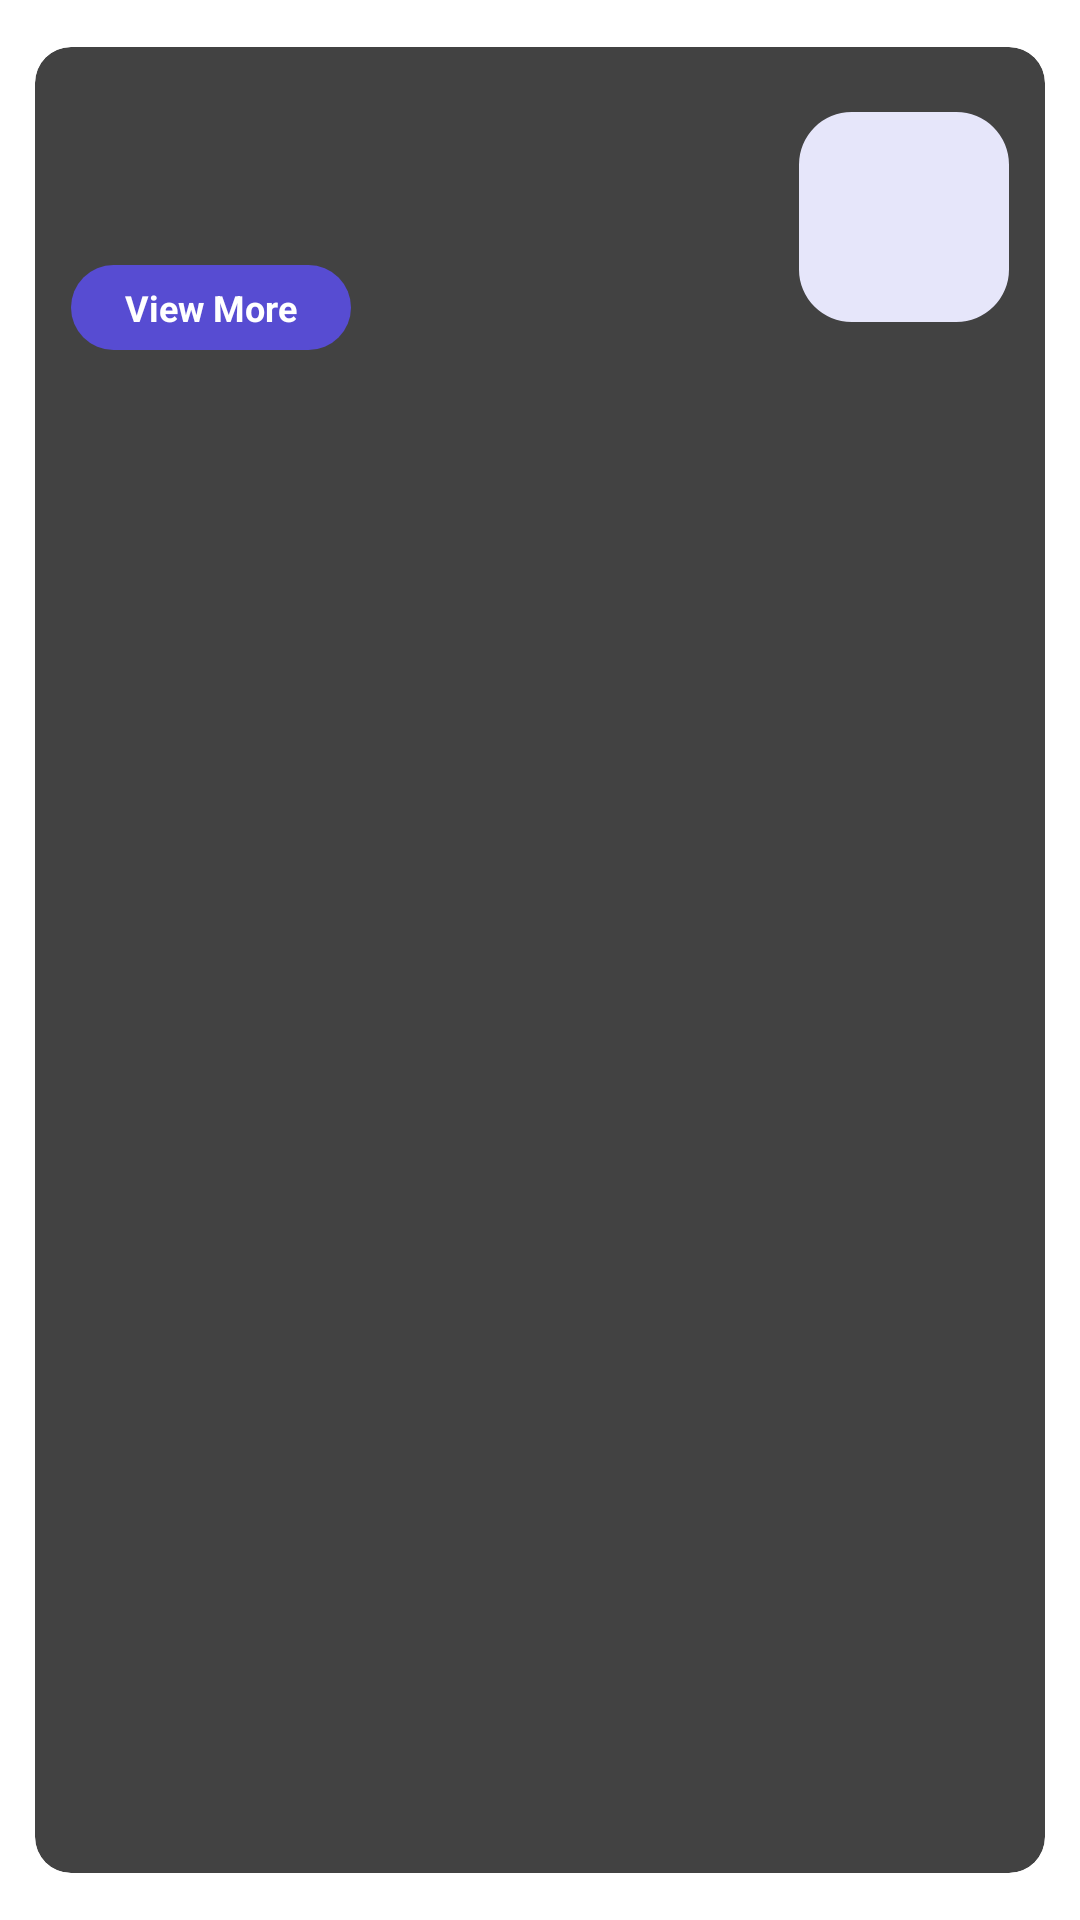

Layout XML and referenced resources for this Android screen:
<!-- AndroidManifest.xml: application theme Theme.PhysicsWallahAssignment -->
<!-- res/layout/layout_teacher_card.xml -->
<?xml version="1.0" encoding="utf-8"?>
<androidx.cardview.widget.CardView xmlns:android="http://schemas.android.com/apk/res/android"
    android:layout_width="match_parent"
    android:layout_height="wrap_content"
    xmlns:app="http://schemas.android.com/apk/res-auto"
    app:cardUseCompatPadding="true"
    app:cardElevation="8dp"
    app:cardCornerRadius="12dp"
    android:layout_marginTop="16dp"
    android:layout_marginBottom="-32dp">
    <androidx.constraintlayout.widget.ConstraintLayout
        android:layout_width="match_parent"
        android:layout_height="wrap_content"
        android:padding="12dp">
        <TextView
            android:id="@+id/teacher_card_tv_name"
            style="@style/TeacherNameStyle"
            app:layout_constraintTop_toTopOf="parent"
            app:layout_constraintLeft_toLeftOf="parent"
            app:layout_constraintRight_toLeftOf="@id/teacher_card_guideline"
            app:layout_constraintBottom_toTopOf="@id/teacher_card_tv_subject_qualification"
            app:layout_constraintVertical_chainStyle="spread_inside"
            android:layout_marginEnd="@dimen/teacher_card_margin_from_guideline"
            android:layout_width="0dp"
            android:layout_height="wrap_content"/>
        <TextView
            android:id="@+id/teacher_card_tv_subject_qualification"
            android:layout_marginTop="8dp"
            android:layout_marginEnd="@dimen/teacher_card_margin_from_guideline"
            style="@style/SubjectLocationStyle"
            app:layout_constraintTop_toBottomOf="@id/teacher_card_tv_name"
            app:layout_constraintLeft_toLeftOf="parent"
            app:layout_constraintRight_toLeftOf="@id/teacher_card_guideline"
            app:layout_constraintBottom_toTopOf="@id/teacher_card_btn_view_more"
            app:layout_constraintVertical_chainStyle="spread_inside"
            android:layout_width="0dp"
            android:layout_height="wrap_content"/>
        <TextView
            android:id="@+id/teacher_card_btn_view_more"
            android:text="@string/teacher_card_cta"
            style="@style/ViewMoreButton"
            app:layout_constraintTop_toBottomOf="@id/teacher_card_tv_subject_qualification"
            app:layout_constraintLeft_toLeftOf="parent"
            app:layout_constraintBottom_toBottomOf="parent"
            app:layout_constraintVertical_chainStyle="spread_inside"
            android:layout_marginTop="12dp"
            android:paddingHorizontal="18dp"
            android:paddingVertical="6dp"
            android:layout_width="wrap_content"
            android:layout_height="wrap_content"/>
        <androidx.constraintlayout.widget.Guideline
            android:id="@+id/teacher_card_guideline"
            android:orientation="vertical"
            android:layout_width="wrap_content"
            android:layout_height="wrap_content"
            app:layout_constraintGuide_percent="0.75"/>
        <com.google.android.material.imageview.ShapeableImageView
            android:id="@+id/teacher_card_image"
            android:background="@color/teacher_image_background"
            app:shapeAppearanceOverlay="@style/circleImageView"
            app:srcCompat="@drawable/teacher_placeholder"
            android:layout_marginStart="@dimen/teacher_card_margin_from_guideline"
            app:layout_constraintTop_toTopOf="parent"
            app:layout_constraintBottom_toBottomOf="parent"
            app:layout_constraintLeft_toRightOf="@id/teacher_card_guideline"
            app:layout_constraintRight_toRightOf="parent"
            app:layout_constraintDimensionRatio="H,1:1"
            android:layout_width="0dp"
            android:layout_height="0dp"
            />
    </androidx.constraintlayout.widget.ConstraintLayout>

</androidx.cardview.widget.CardView>
<!-- resources referenced by this layout -->
<resources>
  <color name="teacher_image_background">#E6E6FA</color>
  <dimen name="teacher_card_margin_from_guideline">8dp</dimen>
  <string name="teacher_card_cta">View More</string>
  <style name="SubjectLocationStyle">
          <item name="android:textSize">12sp</item>
          <item name="android:textColor">@color/color_text_grey</item>
          <item name="android:maxLines">2</item>
          <item name="android:ellipsize">end</item>
      </style>
  <style name="TeacherNameStyle">
          <item name="android:textSize">18sp</item>
          <item name="android:textColor">@color/color_primary</item>
          <item name="android:textStyle">bold</item>
          <item name="android:maxLines">1</item>
          <item name="android:ellipsize">end</item>
      </style>
  <style name="ViewMoreButton">
          <item name="android:textColor">@color/white</item>
          <item name="android:textStyle">bold</item>
          <item name="android:textSize">12sp</item>
          <item name="android:background">@drawable/background_btn_view_more</item>
      </style>
  <style name="circleImageView" parent="">
          <item name="cornerFamily">rounded</item>
          <item name="cornerSize">25%</item>
      </style>
  <color name="color_text_grey">#2C2C2C</color>
  <color name="color_primary">#574CD2</color>
  <color name="white">#FFFFFFFF</color>
  <!-- drawable background_btn_view_more (drawable) -->
  <?xml version="1.0" encoding="utf-8"?>
  <shape xmlns:android="http://schemas.android.com/apk/res/android">
  <solid android:color="@color/color_primary"></solid>
      <corners android:radius="24dp"></corners>
  </shape>
</resources>
